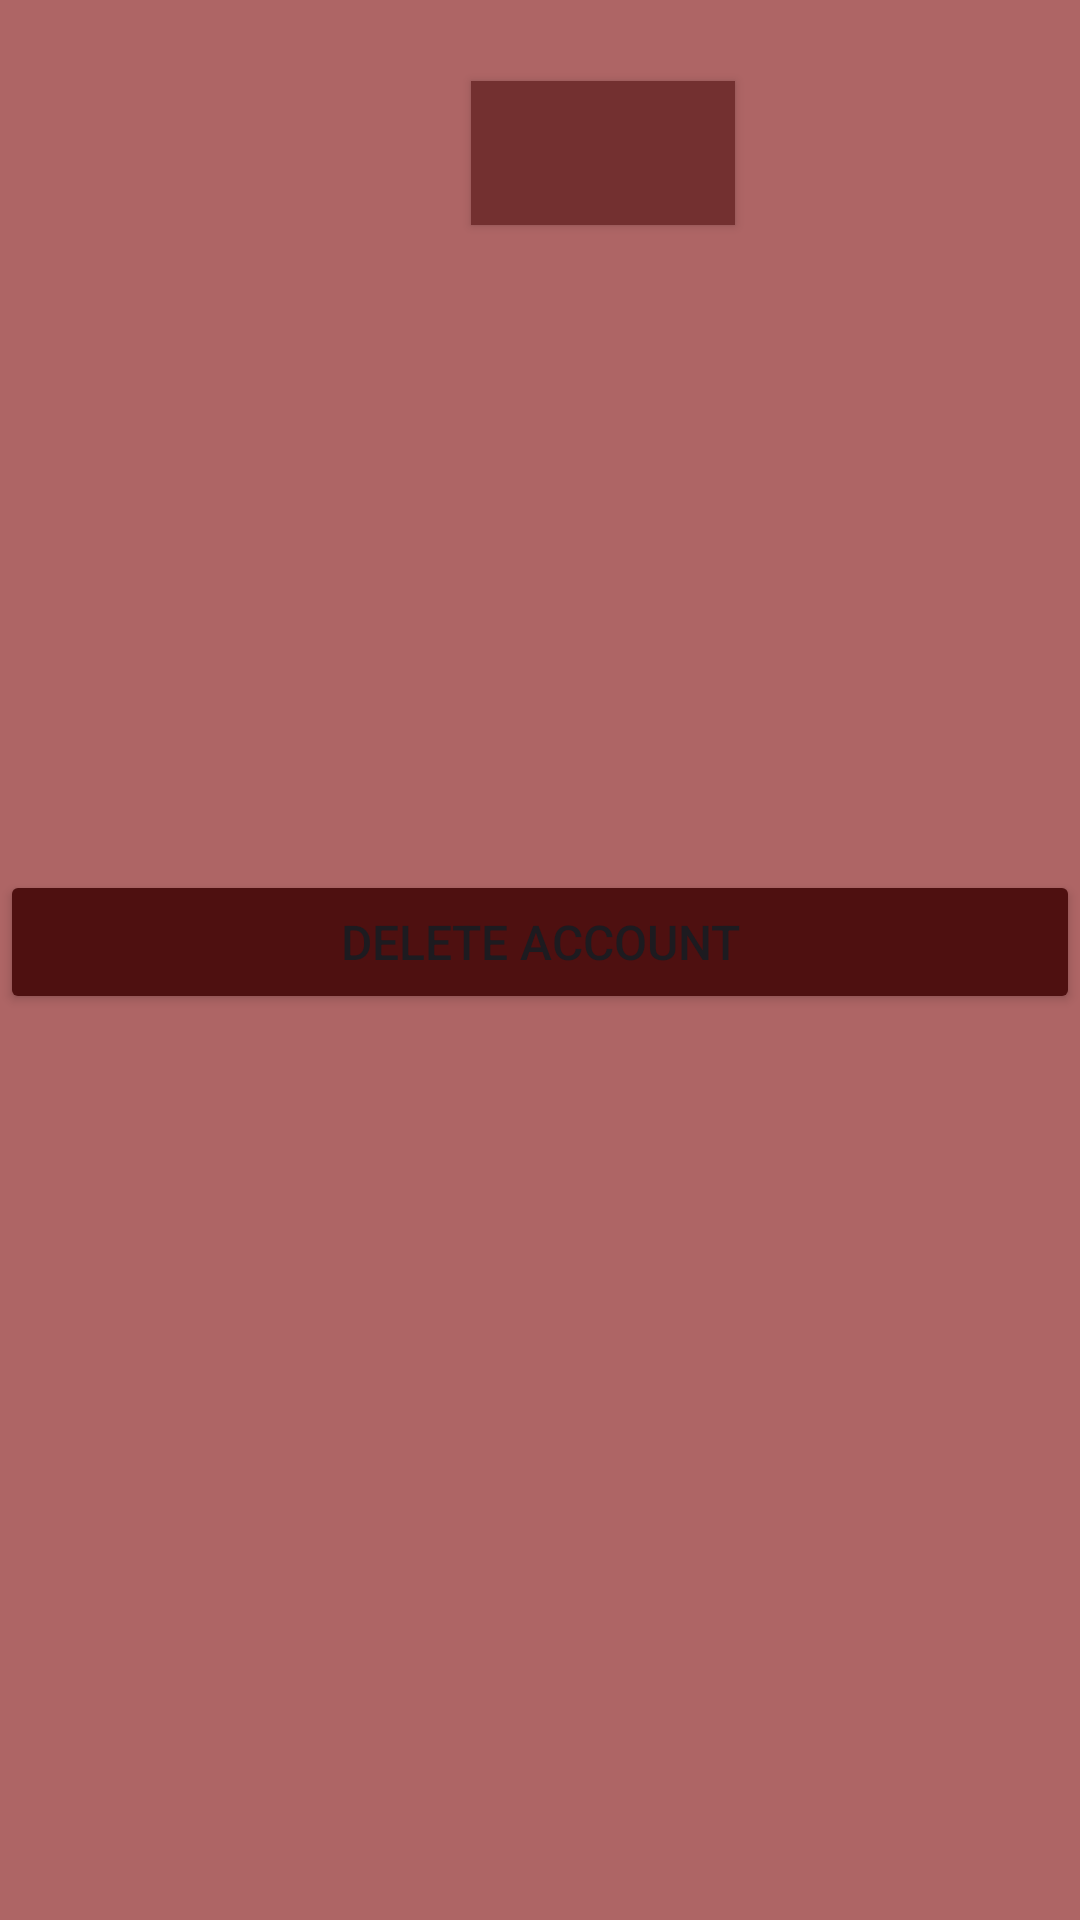

Reconstruct the res/layout file that produces this screen, plus the resources it refers to.
<!-- AndroidManifest.xml: application theme Theme.Mentalcare -->
<!-- res/layout/activity_docprofile.xml -->
<?xml version="1.0" encoding="utf-8"?>
<androidx.constraintlayout.widget.ConstraintLayout xmlns:android="http://schemas.android.com/apk/res/android"
    xmlns:app="http://schemas.android.com/apk/res-auto"
    xmlns:tools="http://schemas.android.com/tools"
    android:layout_width="match_parent"
    android:layout_height="match_parent"
    tools:context=".Docprofile">
    <RelativeLayout
        android:layout_width="match_parent"
        android:layout_height="match_parent"
        android:background="#AE6565"
        app:layout_constraintTop_toTopOf="parent"
        tools:layout_editor_absoluteX="16dp">

        <Button
            android:id="@+id/buttonDeleteAccount"
            android:layout_width="match_parent"
            android:layout_height="wrap_content"
            android:layout_alignParentBottom="true"
            android:layout_marginBottom="302dp"
            android:backgroundTint="@color/nn"
            android:text="Delete Account"
            android:textSize="16sp"
            tools:layout_editor_absoluteX="18dp"
            tools:layout_editor_absoluteY="356dp" />

        <ImageView
            android:id="@+id/imageViewProfilePhoto"
            android:layout_width="120dp"
            android:layout_height="120dp"
            android:layout_alignParentEnd="true"
            android:layout_alignParentBottom="true"
            android:layout_marginEnd="173dp"
            android:layout_marginBottom="572dp"
            android:foreground="@drawable/baseline_person_24"
            tools:layout_editor_absoluteX="134dp"
            tools:layout_editor_absoluteY="16dp" />

        <Button
            android:id="@+id/buttonAddPhoto"
            android:layout_width="wrap_content"
            android:layout_height="wrap_content"
            android:layout_alignParentEnd="true"
            android:layout_alignParentBottom="true"
            android:layout_marginEnd="115dp"
            android:layout_marginBottom="565dp"
            android:background="#171515"
            android:foreground="@drawable/baseline_camera_alt_24"
            android:onClick="onAddPhotoClick"
            app:backgroundTint="#733030"
            tools:layout_editor_absoluteX="228dp"
            tools:layout_editor_absoluteY="106dp" />

        <TextView
            android:id="@+id/textViewDoctorUsername"
            android:layout_width="match_parent"
            android:layout_height="wrap_content"
            android:layout_alignParentBottom="true"
            android:layout_marginBottom="424dp"



            android:textSize="30sp"
            tools:layout_editor_absoluteX="0dp"
            tools:layout_editor_absoluteY="195dp"
            android:textColor="@color/white"
            />

        <TextView
            android:id="@+id/textViewDoctorEmail"
            android:layout_width="match_parent"
            android:layout_height="wrap_content"
            android:layout_alignParentBottom="true"
            android:layout_marginBottom="374dp"
            android:textColor="@color/white"
            android:textSize="30sp"
            tools:layout_editor_absoluteX="0dp"
            tools:layout_editor_absoluteY="257dp"
            />
    </RelativeLayout>

</androidx.constraintlayout.widget.ConstraintLayout>
<!-- resources referenced by this layout -->
<resources>
  <color name="nn">#4E1010</color>
  <color name="white">#FFFFFFFF</color>
  <!-- drawable baseline_camera_alt_24 (drawable) -->
  <vector android:alpha="0.9" android:height="24dp" android:tint="#DCDADA"
      android:viewportHeight="24" android:viewportWidth="24"
      android:width="24dp" xmlns:android="http://schemas.android.com/apk/res/android">
      <path android:fillColor="@android:color/white" android:pathData="M12,12m-3.2,0a3.2,3.2 0,1 1,6.4 0a3.2,3.2 0,1 1,-6.4 0"/>
      <path android:fillColor="@android:color/white" android:pathData="M9,2L7.17,4L4,4c-1.1,0 -2,0.9 -2,2v12c0,1.1 0.9,2 2,2h16c1.1,0 2,-0.9 2,-2L22,6c0,-1.1 -0.9,-2 -2,-2h-3.17L15,2L9,2zM12,17c-2.76,0 -5,-2.24 -5,-5s2.24,-5 5,-5 5,2.24 5,5 -2.24,5 -5,5z"/>
  </vector>
  <!-- drawable baseline_person_24 (drawable) -->
  <vector android:alpha="0.9" android:height="50dp" android:tint="#DCDADA"
      android:viewportHeight="24" android:viewportWidth="24"
      android:width="50dp" xmlns:android="http://schemas.android.com/apk/res/android">
      <path android:fillColor="@android:color/white" android:pathData="M12,12c2.21,0 4,-1.79 4,-4s-1.79,-4 -4,-4 -4,1.79 -4,4 1.79,4 4,4zM12,14c-2.67,0 -8,1.34 -8,4v2h16v-2c0,-2.66 -5.33,-4 -8,-4z"/>
  </vector>
  <style name="Theme.Mentalcare" parent="Base.Theme.Mentalcare" />
  <style name="Base.Theme.Mentalcare" parent="Theme.Material3.DayNight.NoActionBar">
          
          
      </style>
</resources>
